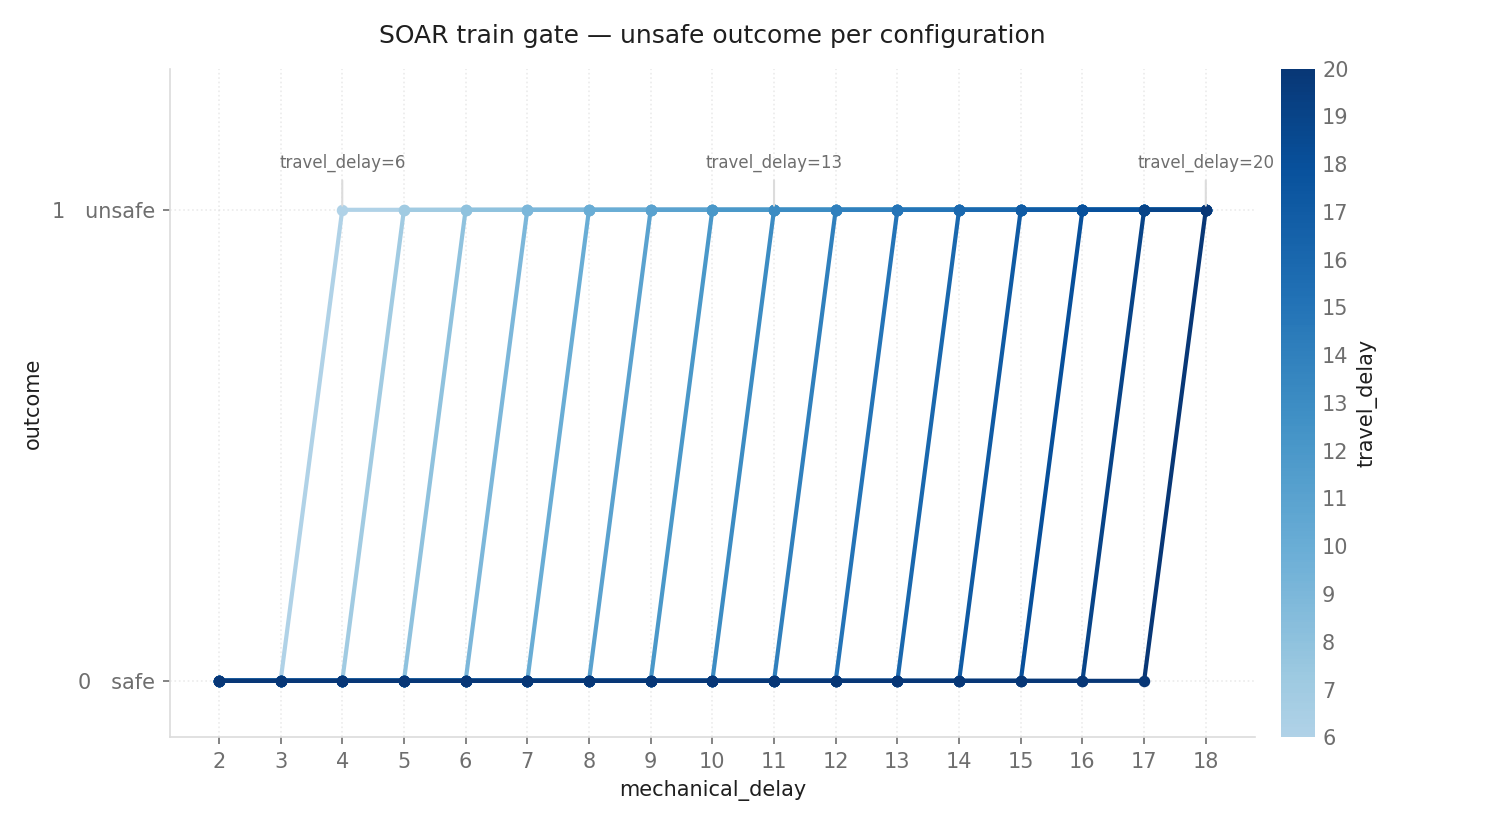

Source data for this figure (header and first rows):
travel_delay, mechanical_delay, unsafe, first_unsafe_tick, reached_crossing, completed, ticks, r
6, 2, 0, , 1, 1, 21, 3
6, 3, 0, , 1, 1, 21, 3
6, 4, 1, 14, 1, 1, 21, 3
6, 5, 1, 14, 1, 1, 21, 3
6, 6, 1, 14, 1, 1, 21, 3
6, 7, 1, 14, 1, 1, 21, 3
6, 8, 1, 14, 1, 1, 21, 3
6, 9, 1, 14, 1, 1, 21, 3
6, 10, 1, 14, 1, 1, 21, 3
6, 11, 1, 14, 1, 1, 21, 3
6, 12, 1, 14, 1, 1, 21, 3
6, 13, 1, 14, 1, 1, 21, 3
6, 14, 1, 14, 1, 1, 21, 3
6, 15, 1, 14, 1, 1, 21, 3
6, 16, 1, 14, 1, 1, 21, 3
6, 17, 1, 14, 1, 1, 21, 3
6, 18, 1, 14, 1, 1, 21, 3
7, 2, 0, , 1, 1, 24, 3
7, 3, 0, , 1, 1, 24, 3
7, 4, 0, , 1, 1, 24, 3
7, 5, 1, 16, 1, 1, 24, 3
7, 6, 1, 16, 1, 1, 24, 3
7, 7, 1, 16, 1, 1, 24, 3
7, 8, 1, 16, 1, 1, 24, 3
7, 9, 1, 16, 1, 1, 24, 3
7, 10, 1, 16, 1, 1, 24, 3
7, 11, 1, 16, 1, 1, 24, 3
7, 12, 1, 16, 1, 1, 24, 3
7, 13, 1, 16, 1, 1, 24, 3
7, 14, 1, 16, 1, 1, 24, 3
7, 15, 1, 16, 1, 1, 24, 3
7, 16, 1, 16, 1, 1, 24, 3
7, 17, 1, 16, 1, 1, 24, 3
7, 18, 1, 16, 1, 1, 24, 3
8, 2, 0, , 1, 1, 27, 3
8, 3, 0, , 1, 1, 27, 3
8, 4, 0, , 1, 1, 27, 3
8, 5, 0, , 1, 1, 27, 3
8, 6, 1, 18, 1, 1, 27, 3
8, 7, 1, 18, 1, 1, 27, 3
8, 8, 1, 18, 1, 1, 27, 3
8, 9, 1, 18, 1, 1, 27, 3
8, 10, 1, 18, 1, 1, 27, 3
8, 11, 1, 18, 1, 1, 27, 3
8, 12, 1, 18, 1, 1, 27, 3
8, 13, 1, 18, 1, 1, 27, 3
8, 14, 1, 18, 1, 1, 27, 3
8, 15, 1, 18, 1, 1, 27, 3
8, 16, 1, 18, 1, 1, 27, 3
8, 17, 1, 18, 1, 1, 27, 3
8, 18, 1, 18, 1, 1, 27, 3
9, 2, 0, , 1, 1, 30, 3
9, 3, 0, , 1, 1, 30, 3
9, 4, 0, , 1, 1, 30, 3
9, 5, 0, , 1, 1, 30, 3
9, 6, 0, , 1, 1, 30, 3
9, 7, 1, 20, 1, 1, 30, 3
9, 8, 1, 20, 1, 1, 30, 3
9, 9, 1, 20, 1, 1, 30, 3
9, 10, 1, 20, 1, 1, 30, 3
... 195 more rows
